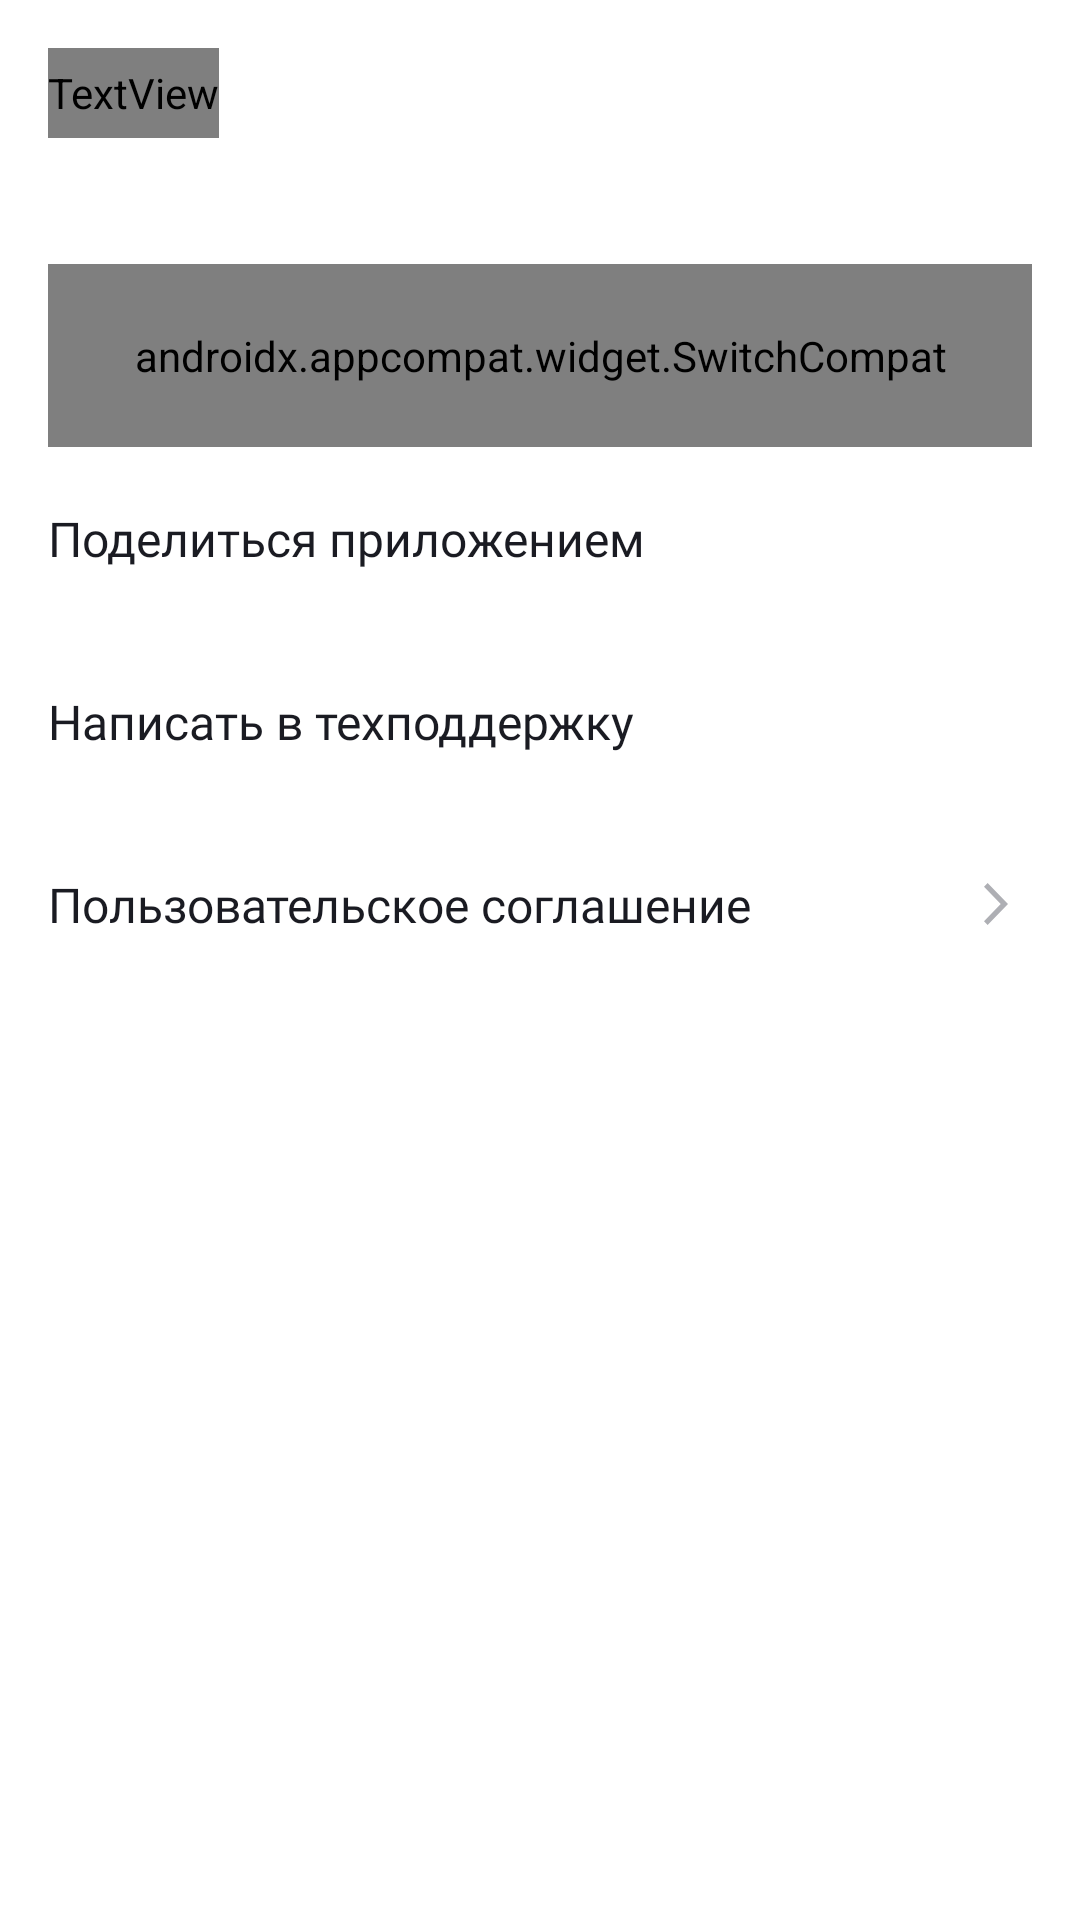

The Android layout XML behind this screen, and the referenced resources:
<!-- AndroidManifest.xml: application theme AppTheme -->
<!-- res/layout/fragment_settings.xml -->
<?xml version="1.0" encoding="utf-8"?>
<LinearLayout
    android:id="@+id/root_view"
    xmlns:android="http://schemas.android.com/apk/res/android"
    xmlns:app="http://schemas.android.com/apk/res-auto"
    android:background="?attr/settingsBackgroundColor"
    style="@style/LinearLayout"
    android:clipToPadding="false">

    <FrameLayout
        android:layout_width="match_parent"
        android:layout_height="wrap_content">

        <LinearLayout
            android:layout_width="match_parent"
            android:layout_height="30dp"
            android:layout_marginBottom="42dp"
            android:orientation="horizontal">

            <TextView
                android:layout_width="wrap_content"
                android:layout_height="match_parent"
                android:text="@string/settings"
                android:textColor="?attr/primaryTextColor"
                style="@style/TextView" />
        </LinearLayout>

    </FrameLayout>

    <LinearLayout
        android:layout_width="match_parent"
        android:layout_height="match_parent"
        android:orientation="vertical">

        <androidx.appcompat.widget.SwitchCompat
            android:id="@+id/themeSwitcher"
            android:layout_width="match_parent"
            android:layout_height="@dimen/settings_button"
            android:backgroundTint="?attr/mainBackgroundColor"
            android:text="@string/dark_theme"
            android:textColor="?attr/primaryTextColor"
            app:thumbTint="@color/thumb_light_gray"
            app:trackTint="@color/track_light_light_gray"
            android:fontFamily="@font/ys_display_regular"
            android:textSize="@dimen/settings_list_font_size"
            android:thumb="@drawable/knob"
            android:track="@drawable/track"/>

        <com.google.android.material.button.MaterialButton
            android:id="@+id/shareButton"
            style="@style/SettingsButton"
            android:text="@string/share_app"
            app:icon="@drawable/share" />

        <com.google.android.material.button.MaterialButton
            android:id="@+id/supportButton"
            style="@style/SettingsButton"
            android:text="@string/support"
            app:icon="@drawable/group" />

        <com.google.android.material.button.MaterialButton
            android:id="@+id/termsButton"
            style="@style/SettingsButton"
            android:text="@string/user_terms"
            app:icon="@drawable/vector" />
    </LinearLayout>
</LinearLayout>
<!-- resources referenced by this layout -->
<resources>
  <dimen name="settings_button">61dp</dimen>
  <dimen name="settings_list_font_size">16sp</dimen>
  <!-- drawable vector (drawable) -->
  <vector xmlns:android="http://schemas.android.com/apk/res/android"
      android:width="24dp"
      android:height="24dp"
      android:viewportWidth="24"
      android:viewportHeight="24">
    <path
        android:pathData="M8,17.749L9.213,19L16,12L9.213,5L8,6.252L13.573,12L8,17.749Z"
        android:fillColor="@color/light_gray"/>
  </vector>
  <string name="dark_theme">Темная тема</string>
  <string name="settings">Настройки</string>
  <string name="share_app">Поделиться приложением</string>
  <string name="support">Написать в техподдержку</string>
  <string name="user_terms">Пользовательское соглашение</string>
  <style name="LinearLayout">
          <item name="android:layout_width">match_parent</item>
          <item name="android:layout_height">match_parent</item>
          <item name="android:orientation">vertical</item>
          <item name="android:padding">@dimen/main_padding</item>
          <item name="android:background">@color/white</item>
      </style>
  <style name="SettingsButton">
          <item name="android:layout_width">match_parent</item>
          <item name="android:layout_height">@dimen/settings_button</item>
          <item name="android:fontFamily">@font/ys_display_medium</item>
          <item name="android:gravity">start|center_vertical</item>
          <item name="android:backgroundTint">@color/white</item>
          <item name="android:paddingStart">@dimen/settings_button_padding_left</item>
          <item name="android:paddingEnd">@dimen/settings_button_padding_right</item>
          <item name="android:stateListAnimator">@null</item>
          <item name="android:letterSpacing">@dimen/settings_button_letter_spacing</item>
          <item name="android:textAllCaps">false</item>
          <item name="android:textColor">@color/dark_gray</item>
          <item name="android:textSize">@dimen/settings_list_font_size</item>
          <item name="iconTint">@color/light_gray</item>
          <item name="iconGravity">end</item>
          <item name="android:layout_gravity">start</item>
      </style>
  <style name="TextView">
          <item name="android:layout_gravity">start</item>
          <item name="android:textSize">@dimen/window_title</item>
          <item name="android:fontFamily">@font/ys_display_medium</item>
      </style>
  <style name="AppTheme" parent="Theme.MaterialComponents.DayNight.NoActionBar">
          <item name="mainBackgroundColor">@color/dark_gray</item>
          <item name="settingsBackgroundColor">@color/dark_gray</item>
  
          <item name="primaryTextColor">@color/white</item>
          <item name="primaryIconTint">@color/white</item>
      </style>
  <color name="light_gray">#AEAFB4</color>
  <dimen name="main_padding">16dp</dimen>
  <color name="white">#FFFFFFFF</color>
  <dimen name="settings_button_padding_left">0dp</dimen>
  <dimen name="settings_button_padding_right">0dp</dimen>
  <dimen name="settings_button_letter_spacing">0</dimen>
  <color name="dark_gray">#1A1B22</color>
  <dimen name="window_title">22sp</dimen>
</resources>
